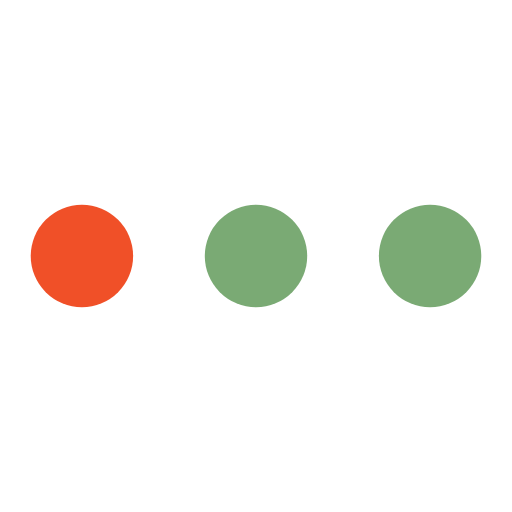
t = 0.00 s
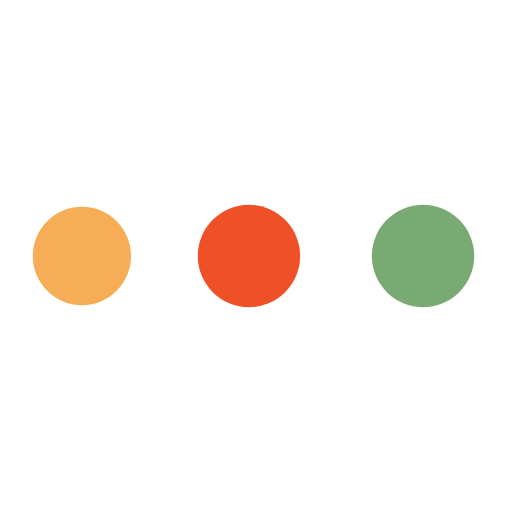
t = 0.21 s
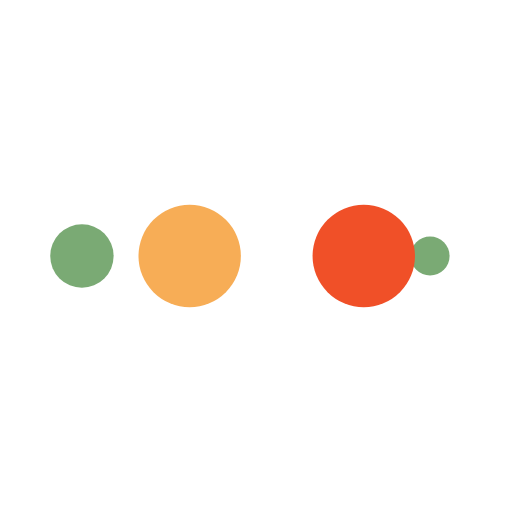
t = 0.35 s
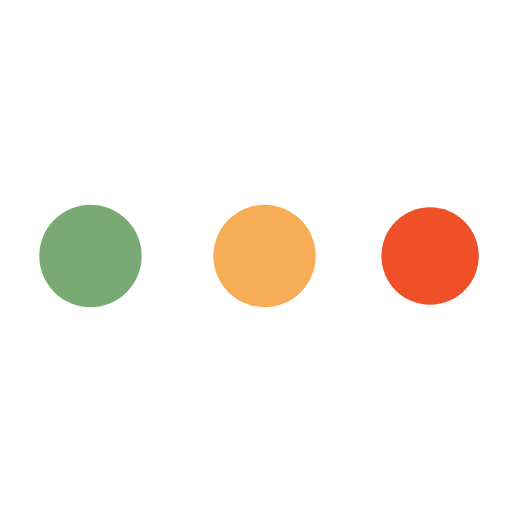
t = 0.56 s
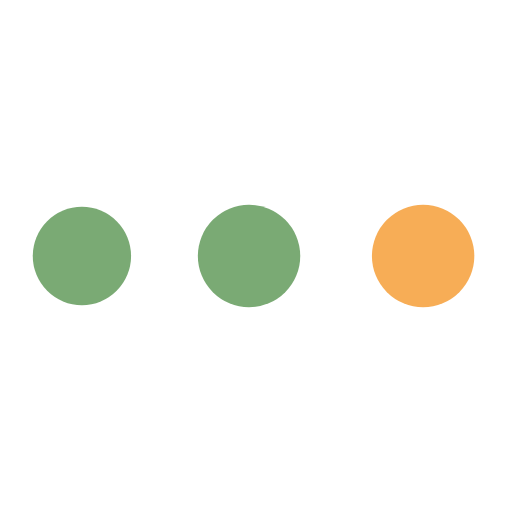
t = 0.76 s
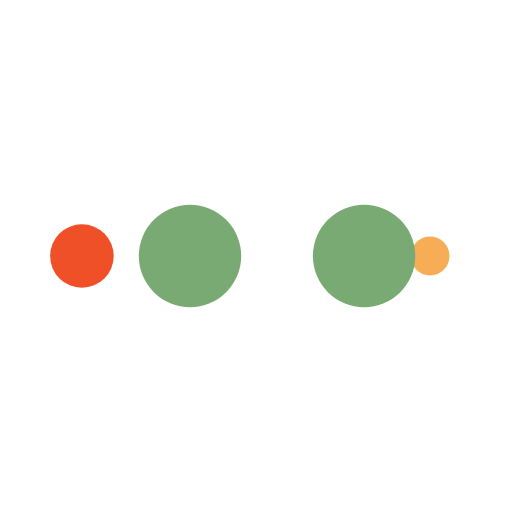
t = 0.90 s

The animated SVG that drew these frames (rendered in a browser with its animation timeline set to each time). Animation: 10 SMIL elements (animate=10); one cycle of 1.11 s, repeats indefinitely.

<svg xmlns="http://www.w3.org/2000/svg" viewBox="0 0 100 100" preserveAspectRatio="xMidYMid" width="198"
     height="198" style="shape-rendering: auto; display: block; background: transparent"
     xmlns:xlink="http://www.w3.org/1999/xlink">
    <g>
        <circle fill="#7aaa74" r="10" cy="50" cx="84">
            <animate begin="0s" keySplines="0 0.5 0.5 1" values="10;0" keyTimes="0;1" calcMode="spline"
                     dur="0.2777777777777778s" repeatCount="indefinite" attributeName="r"></animate>
            <animate begin="0s" values="#7aaa74;#7aaa74;#f05028;#f7ad56;#7aaa74" keyTimes="0;0.25;0.5;0.75;1"
                     calcMode="discrete" dur="1.1111111111111112s" repeatCount="indefinite"
                     attributeName="fill"></animate>
        </circle>
        <circle fill="#7aaa74" r="10" cy="50" cx="16">
            <animate begin="0s" keySplines="0 0.5 0.5 1;0 0.5 0.5 1;0 0.5 0.5 1;0 0.5 0.5 1"
                     values="0;0;10;10;10" keyTimes="0;0.25;0.5;0.75;1" calcMode="spline"
                     dur="1.1111111111111112s" repeatCount="indefinite" attributeName="r"></animate>
            <animate begin="0s" keySplines="0 0.5 0.5 1;0 0.5 0.5 1;0 0.5 0.5 1;0 0.5 0.5 1"
                     values="16;16;16;50;84" keyTimes="0;0.25;0.5;0.75;1" calcMode="spline"
                     dur="1.1111111111111112s" repeatCount="indefinite" attributeName="cx"></animate>
        </circle>
        <circle fill="#f7ad56" r="10" cy="50" cx="50">
            <animate begin="-0.2777777777777778s" keySplines="0 0.5 0.5 1;0 0.5 0.5 1;0 0.5 0.5 1;0 0.5 0.5 1"
                     values="0;0;10;10;10" keyTimes="0;0.25;0.5;0.75;1" calcMode="spline"
                     dur="1.1111111111111112s" repeatCount="indefinite" attributeName="r"></animate>
            <animate begin="-0.2777777777777778s" keySplines="0 0.5 0.5 1;0 0.5 0.5 1;0 0.5 0.5 1;0 0.5 0.5 1"
                     values="16;16;16;50;84" keyTimes="0;0.25;0.5;0.75;1" calcMode="spline"
                     dur="1.1111111111111112s" repeatCount="indefinite" attributeName="cx"></animate>
        </circle>
        <circle fill="#f05028" r="10" cy="50" cx="84">
            <animate begin="-0.5555555555555556s" keySplines="0 0.5 0.5 1;0 0.5 0.5 1;0 0.5 0.5 1;0 0.5 0.5 1"
                     values="0;0;10;10;10" keyTimes="0;0.25;0.5;0.75;1" calcMode="spline"
                     dur="1.1111111111111112s" repeatCount="indefinite" attributeName="r"></animate>
            <animate begin="-0.5555555555555556s" keySplines="0 0.5 0.5 1;0 0.5 0.5 1;0 0.5 0.5 1;0 0.5 0.5 1"
                     values="16;16;16;50;84" keyTimes="0;0.25;0.5;0.75;1" calcMode="spline"
                     dur="1.1111111111111112s" repeatCount="indefinite" attributeName="cx"></animate>
        </circle>
        <circle fill="#7aaa74" r="10" cy="50" cx="16">
            <animate begin="-0.8333333333333333s" keySplines="0 0.5 0.5 1;0 0.5 0.5 1;0 0.5 0.5 1;0 0.5 0.5 1"
                     values="0;0;10;10;10" keyTimes="0;0.25;0.5;0.75;1" calcMode="spline"
                     dur="1.1111111111111112s" repeatCount="indefinite" attributeName="r"></animate>
            <animate begin="-0.8333333333333333s" keySplines="0 0.5 0.5 1;0 0.5 0.5 1;0 0.5 0.5 1;0 0.5 0.5 1"
                     values="16;16;16;50;84" keyTimes="0;0.25;0.5;0.75;1" calcMode="spline"
                     dur="1.1111111111111112s" repeatCount="indefinite" attributeName="cx"></animate>
        </circle>
        <g></g>
    </g>
    <!-- [ldio] generated by https://loading.io -->
</svg>
